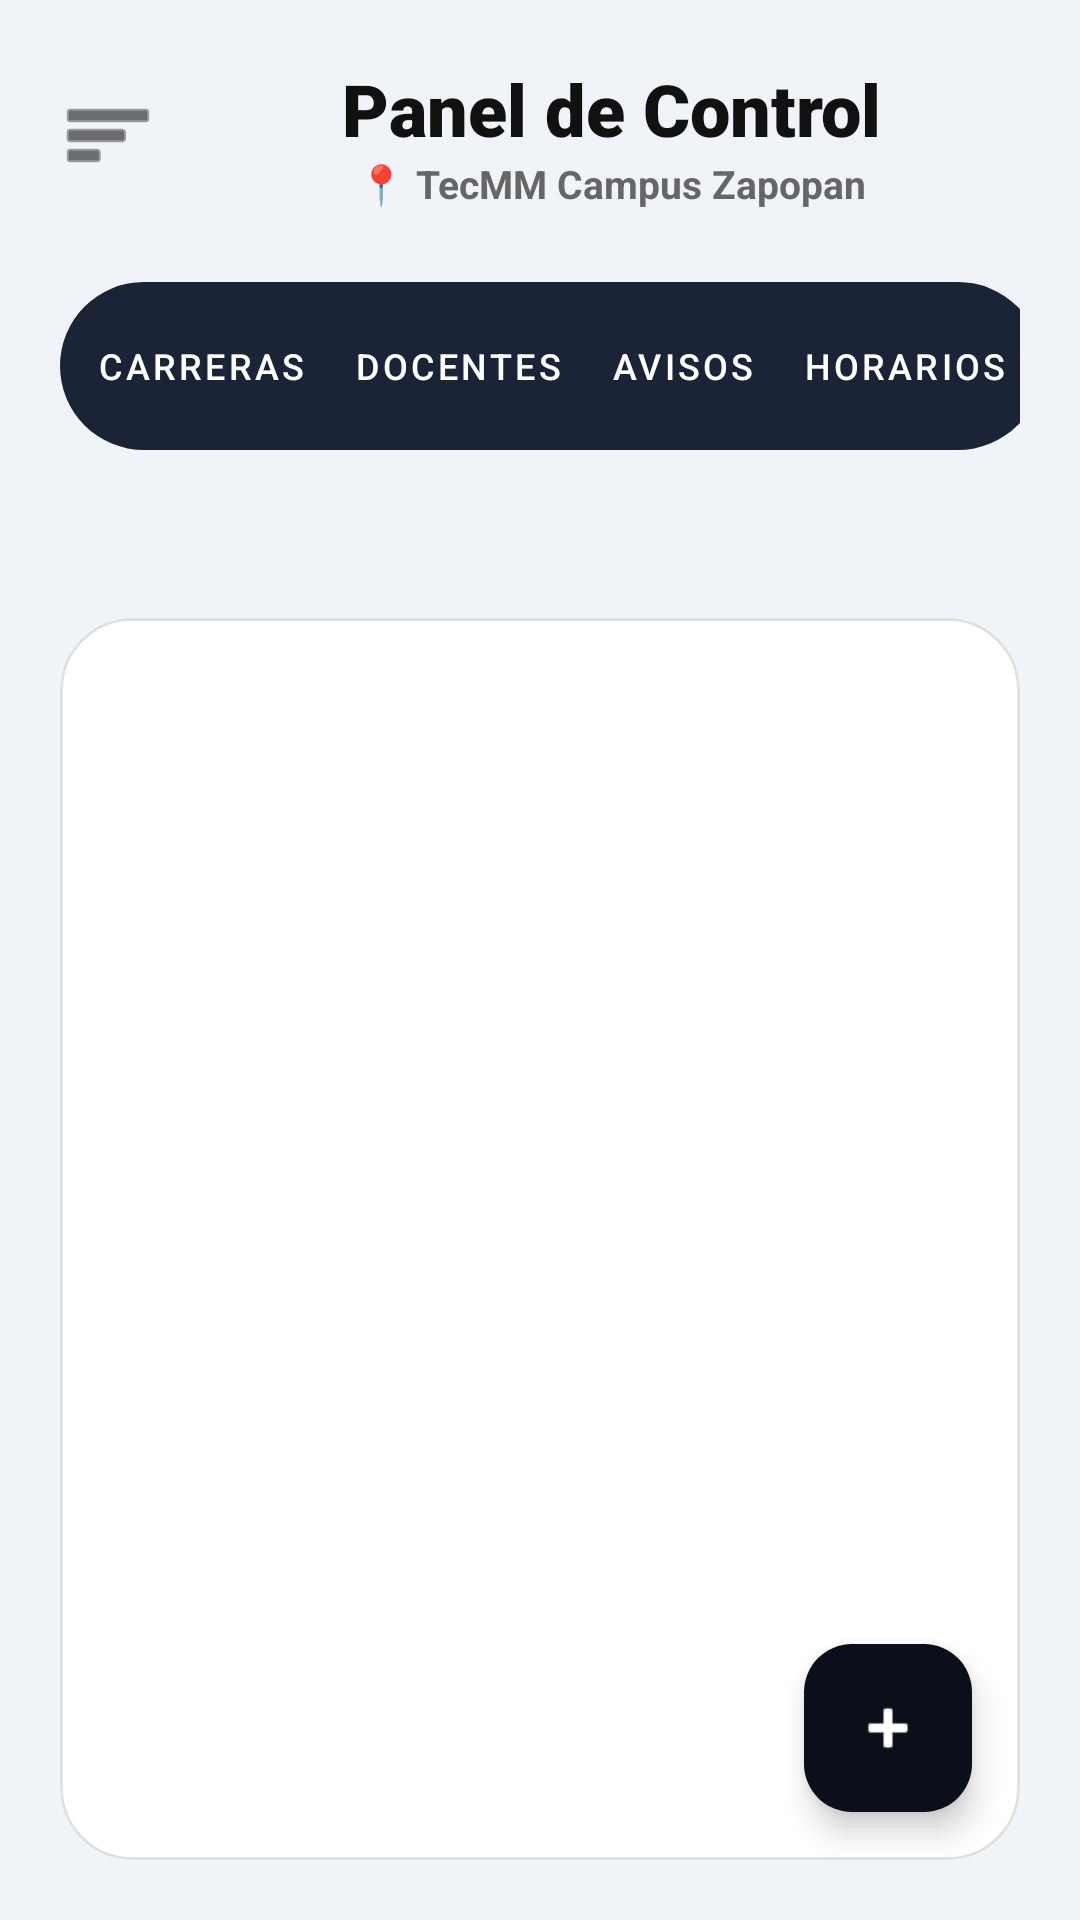

Write the Android layout XML for this screen, with the resource values it uses.
<!-- AndroidManifest.xml: application theme Theme.MiTecmm -->
<!-- res/layout/activity_admin_panel.xml -->
<?xml version="1.0" encoding="utf-8"?>
<RelativeLayout xmlns:android="http://schemas.android.com/apk/res/android"
    xmlns:app="http://schemas.android.com/apk/res-auto"
    xmlns:tools="http://schemas.android.com/tools"
    android:layout_width="match_parent"
    android:layout_height="match_parent"
    android:background="#F0F3F7"
    android:padding="20dp">

    <LinearLayout
        android:id="@+id/headerAdmin"
        android:layout_width="match_parent"
        android:layout_height="wrap_content"
        android:orientation="horizontal"
        android:gravity="center_vertical"
        android:layout_marginBottom="24dp"
        android:layout_alignParentTop="true">

        <ImageView
            android:id="@+id/menuham"
            android:layout_width="32dp"
            android:layout_height="32dp"
            android:src="@android:drawable/ic_menu_sort_by_size"
            app:tint="#111111" />

        <LinearLayout
            android:layout_width="0dp"
            android:layout_height="wrap_content"
            android:layout_weight="1"
            android:orientation="vertical"
            android:layout_marginStart="16dp">

            <TextView
                android:layout_width="wrap_content"
                android:layout_height="wrap_content"
                android:text="Panel de Control"
                android:layout_gravity="center"
                android:textSize="24sp"
                android:textStyle="bold"
                android:textColor="#111111"
                android:fontFamily="sans-serif-black"/>

            <TextView
                android:layout_width="wrap_content"
                android:layout_height="wrap_content"
                android:text="📍 TecMM Campus Zapopan"
                android:layout_gravity="center"
                android:textSize="13sp"
                android:textStyle="bold"
                android:textColor="#666666"/>
        </LinearLayout>
    </LinearLayout>

    <HorizontalScrollView
        android:id="@+id/scrollTabs"
        android:layout_width="match_parent"
        android:layout_height="wrap_content"
        android:layout_below="@id/headerAdmin"
        android:layout_marginBottom="28dp"
        android:scrollbars="none"
        android:fillViewport="true">

        <com.google.android.material.button.MaterialButtonToggleGroup
            android:id="@+id/tabGroup"
            android:layout_width="wrap_content"
            android:layout_height="wrap_content"
            android:layout_below="@id/headerAdmin"
            android:layout_centerHorizontal="true"
            android:layout_marginBottom="28dp"
            android:background="@drawable/bg_segmented_control"
            android:padding="4dp"
            app:checkedButton="@+id/tabCarreras"
            app:singleSelection="true">

            <com.google.android.material.button.MaterialButton
                android:id="@+id/tabCarreras"
                style="@style/Widget.App.SegmentedButton.Left"
                android:layout_width="wrap_content"
                android:layout_height="wrap_content"
                android:text="CARRERAS" />

            <com.google.android.material.button.MaterialButton
                android:id="@+id/tabProfesores"
                style="@style/Widget.App.SegmentedButton.Middle"
                android:layout_width="wrap_content"
                android:layout_height="wrap_content"
                android:text="DOCENTES" />

            <com.google.android.material.button.MaterialButton
                android:id="@+id/tabAvisos"
                style="@style/Widget.App.SegmentedButton.Middle"
                android:layout_width="wrap_content"
                android:layout_height="wrap_content"
                android:text="AVISOS" />

            <com.google.android.material.button.MaterialButton
                android:id="@+id/tabHorarios"
                style="@style/Widget.App.SegmentedButton.Right"
                android:layout_width="wrap_content"
                android:layout_height="wrap_content"
                android:text="HORARIOS" />
        </com.google.android.material.button.MaterialButtonToggleGroup>
    </HorizontalScrollView>

    <com.google.android.material.card.MaterialCardView
        android:layout_width="match_parent"
        android:layout_height="match_parent"
        android:layout_below="@id/scrollTabs"
        app:cardBackgroundColor="#FFFFFF"
        app:cardCornerRadius="24dp"
        app:cardElevation="0dp"
        app:strokeColor="#E0E0E0"
        app:strokeWidth="1dp">

        <androidx.recyclerview.widget.RecyclerView
            android:id="@+id/recyclerAdminGeneric"
            android:layout_width="match_parent"
            android:layout_height="match_parent"
            android:clipToPadding="false"
            android:paddingTop="16dp"
            android:paddingHorizontal="16dp"
            android:paddingBottom="88dp"
            tools:listitem="@layout/item_admin_generic" />
    </com.google.android.material.card.MaterialCardView>

    <com.google.android.material.floatingactionbutton.FloatingActionButton
        android:id="@+id/fabAgregar"
        android:layout_width="wrap_content"
        android:layout_height="wrap_content"
        android:layout_alignParentBottom="true"
        android:layout_alignParentEnd="true"
        android:layout_margin="16dp"
        app:backgroundTint="#0B0F1A"
        app:fabSize="normal"
        app:srcCompat="@android:drawable/ic_input_add"
        app:tint="#FFFFFF" />

</RelativeLayout>
<!-- res/layout/item_admin_generic.xml (included above) -->
<?xml version="1.0" encoding="utf-8"?>
<com.google.android.material.card.MaterialCardView xmlns:android="http://schemas.android.com/apk/res/android"
    xmlns:app="http://schemas.android.com/apk/res-auto"
    xmlns:tools="http://schemas.android.com/tools"
    android:layout_width="match_parent"
    android:layout_height="wrap_content"
    android:layout_marginVertical="8dp"
    app:cardBackgroundColor="#FFFFFF"
    app:cardCornerRadius="16dp"
    app:cardElevation="2dp"
    app:strokeColor="#F0F0F0"
    app:strokeWidth="1dp">

    <androidx.constraintlayout.widget.ConstraintLayout
        android:layout_width="match_parent"
        android:layout_height="wrap_content">

        <View
            android:id="@+id/statusIndicator"
            android:layout_width="4dp"
            android:layout_height="0dp"
            android:background="#3B82F6"
            app:layout_constraintBottom_toTopOf="@+id/actionsLayout"
            app:layout_constraintStart_toStartOf="parent"
            app:layout_constraintTop_toTopOf="parent" />

        <com.google.android.material.imageview.ShapeableImageView
            android:id="@+id/imgItemIcon"
            android:layout_width="70dp"
            android:layout_height="70dp"
            android:layout_margin="16dp"
            android:scaleType="centerInside"
            app:layout_constraintBottom_toTopOf="@+id/actionsLayout"
            app:layout_constraintStart_toEndOf="@id/statusIndicator"
            app:layout_constraintTop_toTopOf="parent"
            app:shapeAppearanceOverlay="@style/ShapeAppearance.MaterialComponents.MediumComponent"
            tools:src="@android:drawable/ic_menu_compass" />

        <LinearLayout
            android:layout_width="0dp"
            android:layout_height="wrap_content"
            android:layout_marginStart="16dp"
            android:layout_marginEnd="16dp"
            android:orientation="vertical"
            app:layout_constraintBottom_toTopOf="@+id/actionsLayout"
            app:layout_constraintEnd_toEndOf="parent"
            app:layout_constraintStart_toEndOf="@id/imgItemIcon"
            app:layout_constraintTop_toTopOf="parent">

            <TextView
                android:id="@+id/tvItemTitle"
                android:layout_width="match_parent"
                android:layout_height="wrap_content"
                android:fontFamily="sans-serif-medium"
                android:textColor="#111111"
                android:textSize="18sp"
                android:textStyle="bold"
                tools:text="Dato Principal" />

            <TextView
                android:id="@+id/tvItemSubtitle"
                android:layout_width="match_parent"
                android:layout_height="wrap_content"
                android:layout_marginTop="2dp"
                android:textColor="#666666"
                android:textSize="14sp"
                tools:text="Dato Secundario" />

            <TextView
                android:layout_width="match_parent"
                android:layout_height="wrap_content"
                android:layout_marginTop="4dp"
                android:textColor="#888888"
                android:textSize="12sp"
                android:text="Zapopan" />
        </LinearLayout>

        <LinearLayout
            android:id="@+id/actionsLayout"
            android:layout_width="match_parent"
            android:layout_height="wrap_content"
            android:layout_marginTop="16dp"
            android:background="#F9FAFB"
            android:orientation="horizontal"
            android:paddingHorizontal="8dp"
            android:paddingVertical="8dp"
            app:layout_constraintBottom_toBottomOf="parent"
            app:layout_constraintTop_toBottomOf="@id/imgItemIcon">


            <com.google.android.material.button.MaterialButton
                android:id="@+id/btnEliminar"
                style="@style/Widget.MaterialComponents.Button.TextButton"
                android:layout_width="0dp"
                android:layout_height="wrap_content"
                android:layout_weight="1"
                android:text="DELETE"
                android:textColor="#EF4444"
                android:textSize="12sp" />

            <com.google.android.material.button.MaterialButton
                android:id="@+id/btnEditar"
                style="@style/Widget.MaterialComponents.Button.TextButton"
                android:layout_width="0dp"
                android:layout_height="wrap_content"
                android:layout_weight="1"
                android:text="EDIT"
                android:textColor="#3B82F6"
                android:textSize="12sp" />
        </LinearLayout>
    </androidx.constraintlayout.widget.ConstraintLayout>
</com.google.android.material.card.MaterialCardView>
<!-- resources referenced by this layout -->
<resources>
  <!-- drawable bg_segmented_control (drawable) -->
  <?xml version="1.0" encoding="utf-8"?>
  <shape xmlns:android="http://schemas.android.com/apk/res/android">
      <solid android:color="#1A2436" /> <corners android:radius="30dp" />
  </shape>
  <style name="Widget.App.SegmentedButton.Left" parent="Widget.App.SegmentedButton">
          <item name="shapeAppearanceOverlay">@style/ShapeAppearance.App.SegmentedButton.Left</item>
      </style>
  <style name="Widget.App.SegmentedButton.Middle" parent="Widget.App.SegmentedButton">
          <item name="shapeAppearanceOverlay">@style/ShapeAppearance.App.SegmentedButton.Middle</item>
      </style>
  <style name="Widget.App.SegmentedButton.Right" parent="Widget.App.SegmentedButton">
          <item name="shapeAppearanceOverlay">@style/ShapeAppearance.App.SegmentedButton.Right</item>
      </style>
  <style name="Theme.MiTecmm" parent="Base.Theme.MiTecmm" />
  <style name="Widget.App.SegmentedButton" parent="Widget.MaterialComponents.Button.TextButton.Dialog.Flush">
          <item name="android:textColor">#FFFFFF</item>
          <item name="iconTint">#FFFFFF</item>
          <item name="android:backgroundTint">#1A2436</item> <item name="shapeAppearanceOverlay">@style/ShapeAppearance.App.SegmentedButton</item>
          <item name="rippleColor">#33FFFFFF</item>
          <item name="android:textSize">12sp</item>
      </style>
  <style name="ShapeAppearance.App.SegmentedButton.Left" parent="ShapeAppearance.App.SegmentedButton">
          <item name="cornerSizeTopLeft">30dp</item>
          <item name="cornerSizeBottomLeft">30dp</item>
      </style>
  <style name="ShapeAppearance.App.SegmentedButton.Middle" parent="ShapeAppearance.App.SegmentedButton">
          <item name="cornerSize">0dp</item>
      </style>
  <style name="ShapeAppearance.App.SegmentedButton.Right" parent="ShapeAppearance.App.SegmentedButton">
          <item name="cornerSizeTopRight">30dp</item>
          <item name="cornerSizeBottomRight">30dp</item>
      </style>
  <style name="Base.Theme.MiTecmm" parent="Theme.Material3.DayNight.NoActionBar">
          
          
      </style>
  <style name="ShapeAppearance.App.SegmentedButton" parent="ShapeAppearance.MaterialComponents.SmallComponent">
          <item name="cornerSize">0dp</item>
      </style>
</resources>
